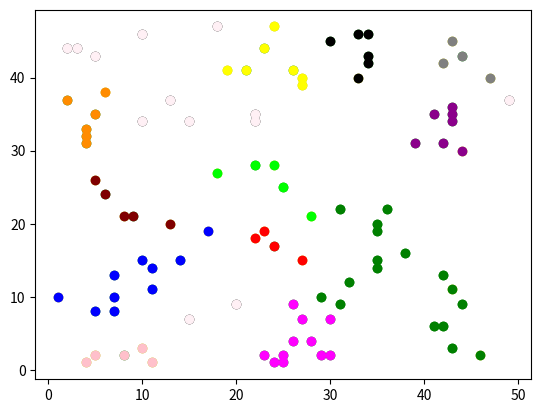

The script that saved this image:
import matplotlib.pyplot as plt
import matplotlib.colors as colorsq
import numpy as np


def dist(x1, y1, x2, y2):
    return np.sqrt((x1 - x2) ** 2 + (y1 - y2) ** 2)


n = 100
e, minPointsCount = 5, 3
color_list = []
for i in range(n):
    color_list.append('pink')

colors = ['lavenderblush', 'blue', 'green', 'cyan', 'magenta', 'yellow', 'black', 'darkmagenta', 'darkorange', 'maroon',
          'pink', 'crimson', 'lime', 'red', 'gray', 'olive', 'dodgerblue', 'skyblue']

x = [np.random.randint(1, 50) for i in range(n)]
y = [np.random.randint(1, 50) for i in range(n)]
flags = []
for i in range(0, n):
    sosedi = 0
    for j in range(0, n):
        if dist(x[i], y[i], x[j], y[j]) <= e:
            sosedi += 1
    if sosedi > minPointsCount:
        flags.append('g')
    else:
        flags.append('black')

for i in range(0, n):
    if flags[i] == 'black':
        for j in range(0, n):
            if flags[j] == 'g':
                if dist(x[i], y[i], x[j], y[j]) <= e:
                    flags[i] = 'y'
cluster = []

for i in range(n):
    cluster.append(0)

c = 1
for i in range(0, n):
    if flags[i] == 'g':
        for j in range(0, n):
            if dist(x[i], y[i], x[j], y[j]) <= e:
                if flags[j] == 'g':
                    if cluster[i] == 0 and cluster[j] == 0:
                        cluster[i] = c
                        cluster[j] = c
                        c += 1
                    elif cluster[i] == 0 and cluster[j] != 0:
                        cluster[i] = cluster[j]
                    elif cluster[j] == 0 and cluster[i] != 0:
                        cluster[j] = cluster[i]
                    elif cluster[i] != 0 and cluster[j] != 0:
                        if cluster[i] < cluster[j]:
                            cluster[j] = cluster[i]
                        else:
                            cluster[i] = cluster[j]
                elif flags[j] == 'y':
                    if cluster[i] == 0:
                        cluster[i] = c
                        c += 1

for i in range(0, n):
    if flags[i] == 'y':
        for j in range(0, n):
            if flags[j] == 'g':
                if dist(x[i], y[i], x[j], y[j]) <= e and cluster[j] != 0:
                    cluster[i] = cluster[j]

for i in range(n):
    for j in range(len(colors)):
        if cluster[i] == j:
            color_list[i] = colors[j]


cluster.sort()
print(cluster)

for i in range(0, n):
    plt.scatter(x[i], y[i], color=flags[i])
plt.show()

for i in range(0, n):
    plt.scatter(x[i], y[i], color=color_list[i])
plt.show()
